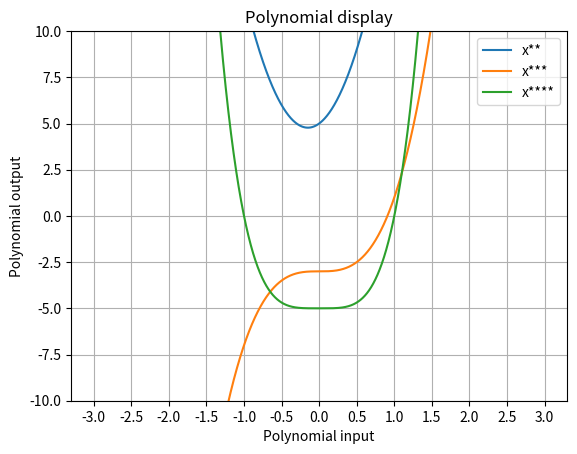

Recreate this plot in Python.
import matplotlib.pyplot as plt

def func1(x):
    return 10*x*x + 3*x + 5

def func2(x):
    return 4 * pow(x, 3) - 3

def func3(x):
    return 5* pow(x, 4) -5


input = []
step = (3 - (-3)) / 10000
for index in range(10001):
    input.append(-3 + step * index)

output1 = []
output2 = []
output3 = []
for x in input:
    output1.append(func1(x))
    output2.append(func2(x))
    output3.append(func3(x))

x_ticks= [-3, -2.5, -2, -1.5, -1, -0.5, 0, 0.5, 1, 1.5, 2.0, 2.5, 3.0]

plt.xticks(x_ticks)

plt.ylim(-10, 10)

plt.title("Polynomial display") # title
plt.ylabel("Polynomial output") # y label
plt.xlabel("Polynomial input") # x label
plt.plot(input, output1, label="x**")
plt.plot(input, output2, label="x***")
plt.plot(input, output3, label="x****")
plt.legend(loc='upper right')
plt.grid(True)
plt.show()
